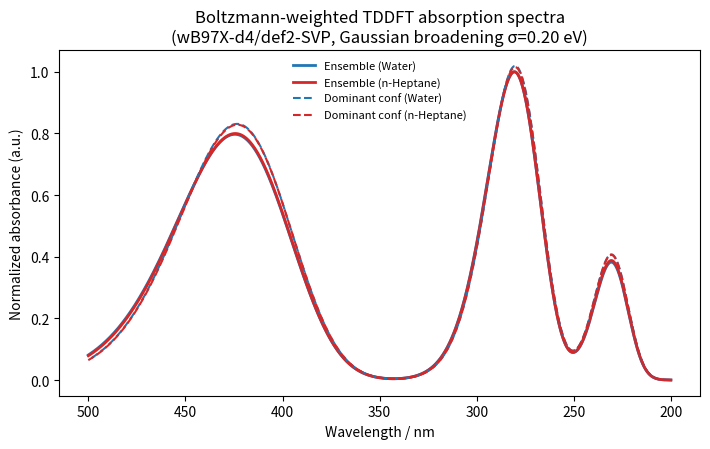

Recreate this plot in Python. (Note: this script raises an exception after producing the figure.)
import numpy as np
import matplotlib
matplotlib.use('Agg')
import matplotlib.pyplot as plt

HARTREE_TO_EV = 27.211386245988
KCAL_PER_HARTREE = 627.5094740631
kB_kcal_per_mol_K = 0.00198720425864083
T = 298.15
kT = kB_kcal_per_mol_K * T


def parse_xyz(xyz_text):
    lines = [l.strip() for l in xyz_text.strip().splitlines() if l.strip()]
    # first line may be atom count
    try:
        n = int(lines[0].split()[0])
        start = 2
    except Exception:
        start = 1 if lines[0].startswith('Properties=') else 0
        # but in our case it's \"42\" then blank then atoms: keep robust
        try:
            n = int(lines[0])
            start = 2
        except Exception:
            # if it starts with comment like '42\n\nC ...'
            n = None
            start = 0
    # if first token is number and next line comment, start=2
    if n is not None:
        atom_lines = lines[start:start+n]
    else:
        atom_lines = [l for l in lines if l[0].isalpha()]
    elems = []
    coords = []
    for l in atom_lines:
        p = l.split()
        elems.append(p[0])
        coords.append([float(p[1]), float(p[2]), float(p[3])])
    return np.array(elems), np.array(coords, dtype=float)


def kabsch_rmsd(P, Q):
    # P, Q shape (N,3)
    P0 = P - P.mean(axis=0)
    Q0 = Q - Q.mean(axis=0)
    C = P0.T @ Q0
    V, S, Wt = np.linalg.svd(C)
    d = np.sign(np.linalg.det(V @ Wt))
    D = np.diag([1.0, 1.0, d])
    U = V @ D @ Wt
    P_rot = P0 @ U
    diff = P_rot - Q0
    return np.sqrt((diff**2).sum() / P.shape[0])


def cluster_conformers(confs, energy_thresh_kcal=0.05, rmsd_thresh=0.20):
    # confs: list of dicts with energy_h, xyz
    # Sort by energy
    confs_sorted = sorted(confs, key=lambda c: c['energy_h'])
    clusters = []  # each is dict with reps, total_degen
    for c in confs_sorted:
        elems_c, xyz_c = parse_xyz(c['xyz'])
        heavy_mask = elems_c != 'H'
        xyz_c_hvy = xyz_c[heavy_mask]
        placed = False
        for cl in clusters:
            rep = cl['rep']
            dE = abs((c['energy_h'] - rep['energy_h']) * KCAL_PER_HARTREE)
            if dE > energy_thresh_kcal:
                continue
            elems_r, xyz_r = parse_xyz(rep['xyz'])
            xyz_r_hvy = xyz_r[elems_r != 'H']
            if xyz_r_hvy.shape[0] != xyz_c_hvy.shape[0]:
                continue
            rmsd = kabsch_rmsd(xyz_c_hvy, xyz_r_hvy)
            if rmsd <= rmsd_thresh:
                cl['members'].append({**c, 'rmsd_to_rep': rmsd, 'dE_kcal_to_rep': dE})
                cl['degen_total'] += c.get('degen', 1)
                placed = True
                break
        if not placed:
            clusters.append({
                'rep': c,
                'members': [{**c, 'rmsd_to_rep': 0.0, 'dE_kcal_to_rep': 0.0}],
                'degen_total': c.get('degen', 1),
            })
    return clusters


def boltzmann_weights(energies_h, degeneracies=None, T=298.15):
    energies_h = np.array(energies_h, float)
    E0 = energies_h.min()
    dE_kcal = (energies_h - E0) * KCAL_PER_HARTREE
    g = np.ones_like(energies_h) if degeneracies is None else np.array(degeneracies, float)
    w_unn = g * np.exp(-dE_kcal / (kB_kcal_per_mol_K * T))
    w = w_unn / w_unn.sum()
    return w, dE_kcal


def gaussian_spectrum_eV(transitions_eV, fosc, Egrid_eV, sigma_eV=0.20):
    transitions_eV = np.asarray(transitions_eV)
    fosc = np.asarray(fosc)
    # sum f_i * exp(-(E-Ei)^2/(2 sigma^2))
    d = Egrid_eV[:, None] - transitions_eV[None, :]
    return np.sum(fosc[None, :] * np.exp(-0.5*(d/sigma_eV)**2), axis=1)


def Egrid_to_lambda_nm(Egrid_eV):
    return 1239.8419843320026 / Egrid_eV


def spectrum_vs_lambda(transitions_eV, fosc, lambda_grid_nm, sigma_eV=0.20):
    # compute spectrum in energy, then convert to lambda with Jacobian
    E = 1239.8419843320026 / lambda_grid_nm
    I_E = gaussian_spectrum_eV(transitions_eV, fosc, E, sigma_eV=sigma_eV)
    # Jacobian |dE/dλ| = hc/λ^2, with hc in eV*nm
    jac = 1239.8419843320026 / (lambda_grid_nm**2)
    return I_E * jac


# --- Input data (DFT energies and TDDFT results) ---

water_confs = [
    {
        'name': 'water_conf1', 'degen': 27,
        'energy_h': -1068.9185468526,
        'xyz': "42\n\nC 5.982129 -1.310483 0.187751\nC 6.249319 0.060817 0.172254\nH 5.433982 2.069207 0.099563\nC 4.665179 -1.781208 0.142679\nC 5.215073 0.999429 0.110470\nH 6.810456 -2.022255 0.236210\nC 3.632476 -0.856474 0.081614\nH 4.456669 -2.855385 0.155777\nC 3.917307 0.506143 0.065111\nH 7.284209 0.411524 0.209136\nC 2.132107 -1.055272 0.025354\nN 2.693404 1.218485 -0.000538\nC 1.647497 0.394569 -0.020332\nH 2.084313 -1.279974 -2.151275\nC 1.645323 -1.777807 1.293444\nC 0.327227 0.895631 -0.074256\nC 1.746135 -1.819098 -1.253487\nH 2.137546 -2.760074 1.355769\nH 1.902416 -1.204403 2.196857\nH 0.558856 -1.942351 1.279698\nH 2.231343 -2.806713 -1.239901\nH 0.660511 -1.973836 -1.325857\nH 0.178114 1.973888 -0.094549\nC -0.798302 0.100929 -0.098102\nC -2.157311 0.527555 -0.144416\nH -0.671972 -0.986290 -0.079971\nC -2.552765 1.944436 -0.173184\nC -3.145779 -0.477713 -0.160175\nH -4.299586 3.244168 -0.238935\nH -5.984577 1.412088 -0.264617\nC -3.991687 2.195001 -0.217462\nC -4.486431 -0.163143 -0.202446\nO -1.743203 2.886291 -0.161397\nH -2.847574 -1.529010 -0.138293\nC -4.914896 1.195915 -0.231566\nN -5.467268 -1.219826 -0.217082\nO -6.645832 -0.913674 -0.257919\nO -5.085392 -2.376541 -0.188224\nC 2.599044 2.668518 -0.041739\nH 2.073810 2.985879 -0.953343\nH 2.054524 3.037657 0.838843\nH 3.606477 3.096507 -0.044526\n",
        'exc_ha': [0.10662658674436815,0.1391183226342608,0.15444447091973207,0.1566099908134876,0.16287801590996442,0.1801464566264707,0.18839634542328523,0.19141742512951046,0.1970117237205754,0.19837896474416775],
        'fosc': [1.0848014696762243,4.902596486038108e-6,0.11747927368403113,7.446954279032478e-05,0.5143402895595978,0.00011299740775144422,0.01157742032901066,1.4559018909058553e-05,0.1197684463756295,0.03158089226893036],
    },
    {
        'name': 'water_conf2', 'degen': 25,
        'energy_h': -1068.9185844726856,
        'xyz': "42\n\nC 6.036440 -1.289649 -0.034261\nC 6.288633 0.084578 -0.031921\nH 5.449744 2.084850 -0.019367\nC 4.723669 -1.774040 -0.026054\nC 5.243077 1.012552 -0.021194\nH 6.873334 -1.992948 -0.042650\nC 3.679746 -0.860015 -0.015505\nH 4.527066 -2.850540 -0.027980\nC 3.949812 0.505688 -0.013021\nH 7.320461 0.446022 -0.038545\nC 2.180380 -1.074121 -0.005100\nN 2.717262 1.205746 -0.001443\nC 1.679735 0.371011 0.002418\nH 2.021649 -1.254887 -2.180689\nC 1.760704 -1.824701 1.270860\nC 0.353534 0.858852 0.011656\nC 1.741974 -1.818921 -1.278083\nH 2.262661 -2.803803 1.290814\nH 2.056471 -1.266179 2.171763\nH 0.675972 -1.997660 1.305771\nH 2.246032 -2.796578 -1.311426\nH 0.657292 -1.994718 -1.296277\nH 0.193266 1.935680 0.014636\nC -0.764253 0.052910 0.016431\nC -2.128057 0.466269 0.024401\nH -0.626536 -1.033051 0.013925\nC -2.538014 1.879356 0.028481\nC -3.106747 -0.548710 0.027979\nH -4.298568 3.161963 0.039085\nH -5.965711 1.313203 0.044926\nC -3.980038 2.115760 0.036084\nC -4.451013 -0.247280 0.035210\nO -1.737791 2.829210 0.025688\nH -2.797745 -1.597129 0.024889\nC -4.893442 1.107625 0.039291\nN -5.421487 -1.313625 0.038529\nO -6.603612 -1.018798 0.044725\nO -5.027693 -2.466682 0.035074\nC 2.607183 2.655153 0.005053\nH 2.066247 2.997016 -0.888528\nH 2.071052 2.989006 0.904488\nH 3.610113 3.093720 0.004500\n",
        'exc_ha': [0.10661718904528615,0.13910438826094654,0.15444957581804472,0.15662050291461868,0.1628765807902937,0.18014088816894017,0.18838785231649938,0.19143236799463215,0.19701324321741917,0.19837801531843227],
        'fosc': [1.0850063631782554,4.920088820116384e-06,0.11722212177879544,9.387578580442774e-07,0.5144630053723811,0.00011285931386504603,0.011384202193557104,1.3820171545990976e-05,0.12063665726948794,0.031165999079405392],
    },
    {
        'name': 'water_conf3', 'degen': 26,
        'energy_h': -1068.917086494952,
        'xyz': "42\n\nC 6.191103 -0.001478 -0.009615\nC 6.024973 -1.388490 0.011240\nH 4.632286 -3.050690 0.038426\nC 5.080196 0.849319 -0.020114\nC 4.751479 -1.965319 0.022664\nH 7.198591 0.422728 -0.018116\nC 3.812515 0.285401 -0.009023\nH 5.210798 1.935699 -0.036867\nC 3.665773 -1.098820 0.012503\nH 6.903472 -2.039307 0.018723\nC 2.444273 0.935183 -0.016920\nN 2.281762 -1.403247 0.020471\nC 1.537453 -0.297422 0.003317\nH 2.366776 1.187758 2.155995\nC 2.256855 1.757403 -1.304047\nC 0.128420 -0.353725 0.004769\nC 2.260220 1.796173 1.245187\nH 2.360199 1.121374 -2.196170\nH 1.275105 2.250232 -1.336494\nH 3.031270 2.538170 -1.344953\nH 3.034223 2.578291 1.259717\nH 1.278152 2.289041 1.265583\nH -0.329708 -1.345175 0.019213\nC -0.680702 0.762506 -0.010995\nC -2.098921 0.811266 -0.010616\nH -0.227689 1.757846 -0.025879\nC -2.714664 2.149549 -0.029218\nC -2.902510 -0.344831 0.006779\nH -4.655432 3.152644 -0.042642\nH -6.010811 1.067618 -0.011493\nC -4.176353 2.169751 -0.028722\nC -4.275296 -0.243307 0.006378\nO -2.045951 3.192915 -0.044317\nH -2.451851 -1.339841 0.020929\nC -4.919618 1.031211 -0.011722\nN -5.077648 -1.442600 0.024635\nO -6.290132 -1.326060 0.023105\nO -4.517190 -2.524240 0.040728\nC 1.749588 -2.755361 0.044069\nH 1.128055 -2.901947 0.938709\nH 1.144939 -2.940890 -0.855044\nH 2.578783 -3.469497 0.068089\n",
        'exc_ha': [0.10023559803612897,0.14373588549371372,0.1543071640764568,0.15609956927071747,0.16040106060357176,0.1795604671934776,0.18821228572817666,0.19242547068605786,0.19377728274093733,0.19710009702413062],
        'fosc': [0.9830537849220915,1.447989162101207e-06,0.2031203520657494,1.3362863086025167e-05,0.3782944064923762,9.985059539472877e-05,0.0008534615494134997,0.0024493203105877877,3.0196808731746637e-05,0.0749336246757006],
    },
    {
        'name': 'water_conf4', 'degen': 48,
        'energy_h': -1068.9158012546945,
        'xyz': "42\n\nC 6.241632 -0.627165 -0.192841\nC 5.865311 -0.525012 -1.534394\nH 4.246936 -0.226205 -2.948962\nC 5.291141 -0.506795 0.827257\nC 4.534278 -0.297548 -1.897832\nH 7.289542 -0.806424 0.061902\nC 3.967680 -0.283067 0.475670\nH 5.586375 -0.589385 1.877601\nC 3.612647 -0.177233 -0.866279\nH 6.620775 -0.626813 -2.318103\nC 2.728703 -0.116393 1.321878\nN 2.211452 0.058400 -0.953163\nC 1.655417 0.065393 0.253637\nH 2.358469 -2.263132 1.537584\nC 2.814567 1.139340 2.205433\nC 0.295336 0.224603 0.613201\nC 2.441002 -1.365129 2.168407\nH 2.994232 2.040930 1.600418\nH 1.887531 1.276736 2.782115\nH 3.647785 1.023992 2.915067\nH 3.262907 -1.515972 2.884703\nH 1.505438 -1.243056 2.734740\nH 0.103593 0.409200 1.670686\nC -0.804293 0.071391 -0.201635\nC -2.177266 0.178613 0.179637\nH -0.657293 -0.202819 -1.250060\nC -2.609771 0.518617 1.543690\nC -3.138470 -0.060309 -0.821307\nH -4.389809 0.829385 2.758596\nH -6.028097 0.396773 0.934791\nC -4.054839 0.578974 1.748058\nC -4.489267 0.018174 -0.553868\nO -1.824997 0.744127 2.480452\nH -2.812968 -0.312954 -1.833658\nC -4.952877 0.343024 0.753005\nN -5.440722 -0.230641 -1.606786\nO -6.628180 -0.153457 -1.343634\nO -5.027686 -0.508912 -2.719195\nC 1.551229 0.315858 -2.220258\nH 0.800434 1.105809 -2.086590\nH 2.297956 0.662101 -2.943875\nH 1.068870 -0.593979 -2.606626\n",
        'exc_ha': [0.10781768252292351,0.14096863397454212,0.15419869299464276,0.15671668779455228,0.16382840483259953,0.18039893135779342,0.1896584222733205,0.19085335808357953,0.19684988058427452,0.19841499639509844],
        'fosc': [1.051912287599118,0.0019974436324050795,0.18263544471142082,5.978233927350502e-05,0.4575547790617317,0.0001264221391472744,0.00963105759059053,0.0010178227359923615,0.05387982391054612,0.03795469286391339],
    },
    {
        'name': 'water_conf5', 'degen': 7,
        'energy_h': -1068.914674637559,
        'xyz': "42\n\nC 6.102684 -0.992061 -0.141651\nC 6.099637 0.390215 0.059853\nH 4.911399 2.181922 0.344506\nC 4.900437 -1.704213 -0.217769\nC 4.902475 1.100441 0.194057\nH 7.053674 -1.521497 -0.243859\nC 3.708067 -1.007011 -0.087188\nH 4.902215 -2.786557 -0.378576\nC 3.723894 0.369515 0.120291\nH 7.047682 0.932275 0.112021\nC 2.274650 -1.478698 -0.128707\nN 2.382888 0.833564 0.228438\nC 1.519180 -0.166259 0.063965\nH 2.537580 -3.013528 -1.631976\nC 1.968248 -2.446026 1.026565\nC 0.107645 -0.133774 0.058426\nC 1.924669 -2.111458 -1.483894\nH 0.911859 -2.754099 1.012558\nH 2.589825 -3.347472 0.916134\nH 2.191501 -1.985900 2.001032\nH 0.864928 -2.406169 -1.516630\nH 2.124325 -1.414379 -2.311742\nH -0.353674 -1.125129 0.043129\nC -0.712196 0.973216 -0.004547\nC -2.133552 0.990212 -0.046729\nH -0.285740 1.977121 -0.057309\nC -2.773925 2.312752 -0.146122\nC -2.915572 -0.178354 0.005681\nH -4.731239 3.275515 -0.260942\nH -6.048916 1.167926 -0.163424\nC -4.234825 2.304008 -0.186108\nC -4.290403 -0.105113 -0.035187\nO -2.124806 3.368040 -0.192459\nH -2.448705 -1.163112 0.080248\nC -4.957633 1.153092 -0.132913\nN -5.069369 -1.318003 0.021241\nO -6.283530 -1.227114 -0.019329\nO -4.489079 -2.386013 0.107234\nC 2.064536 2.216884 0.529800\nH 2.962052 2.712683 0.914995\nH 1.719758 2.747025 -0.370307\nH 1.285570 2.256058 1.303332\n",
        'exc_ha': [0.10077805224765056,0.14440726382995542,0.15408725557378739,0.1561716392725743,0.16114661000958908,0.1797159296827639,0.18923259217058608,0.1927547514942552,0.19321791959659038,0.19705468097553475],
        'fosc': [0.9718643620145917,2.6672315995133276e-05,0.207070624523988,0.0001771655163026561,0.38893160763864654,0.00010636577138512411,0.008237159796480268,0.01207276585271046,0.0002983454869024112,0.06241960875326247],
    },
]

heptane_confs = [
    {
        'name': 'heptane_conf1', 'degen': 46,
        'energy_h': -1068.91858982016,
        'xyz': "42\n\nC -6.050706 1.282205 -0.000874\nC -6.294526 -0.093547 -0.000086\nH -5.443594 -2.088968 0.001179\nC -4.740851 1.774466 -0.001055\nC -5.243533 -1.015409 0.000570\nH -6.891861 1.980456 -0.001368\nC -3.691570 0.866510 -0.000420\nH -4.550654 2.852130 -0.001690\nC -3.953293 -0.500847 0.000408\nH -7.324209 -0.461119 0.000022\nC -2.193470 1.089562 -0.000493\nN -2.716514 -1.193584 0.000977\nC -1.684204 -0.352527 0.000393\nH -2.278235 2.814011 -1.303186\nC -1.768846 1.840513 1.273586\nC -0.354994 -0.832302 0.000542\nC -1.768777 1.838980 -1.275448\nH -0.685283 2.022202 1.299500\nH -2.278447 2.815500 1.300213\nH -2.052328 1.277581 2.175697\nH -0.685188 2.020474 -1.301610\nH -2.052372 1.275046 -2.176898\nH -0.187983 -1.908124 0.000947\nC 0.757706 -0.019446 0.000127\nC 2.123998 -0.424853 0.000149\nH 0.613450 1.065684 -0.000259\nC 2.542526 -1.835423 0.000612\nC 3.096613 0.595865 -0.000327\nH 4.310792 -3.107352 0.000860\nH 5.966761 -1.248644 0.000003\nC 3.985953 -2.063081 0.000525\nC 4.442805 0.302813 -0.000376\nO 1.748028 -2.790089 0.001046\nH 2.781253 1.642395 -0.000670\nC 4.893274 -1.049423 0.000057\nN 5.406760 1.374992 -0.000873\nO 6.590663 1.087243 -0.000886\nO 5.006109 2.525707 -0.001164\nC -2.597690 -2.642325 0.002004\nH -3.597979 -3.086860 0.003472\nH -2.058076 -2.977676 -0.894819\nH -2.056192 -2.976190 0.898231\n",
        'exc_ha': [0.10663194165397023,0.139118549968274,0.15444229336222517,0.15661651504904667,0.16287594740757946,0.18014646560212788,0.18838831268281647,0.19141431899039468,0.19701275449304567,0.1983765681231504],
        'fosc': [1.0847310499579166,4.922920097371556e-06,0.1177693948007273,8.07736357613727e-07,0.5141170543079828,0.00011290957490557527,0.011457721506102678,1.3749289541562203e-05,0.12015856197276076,0.031633372017841214],
    },
    {
        'name': 'heptane_conf2', 'degen': 8,
        'energy_h': -1068.9186020573322,
        'xyz': "42\n\nC -6.060943 1.178625 -0.218882\nC -6.322122 -0.193187 -0.173517\nH -5.498198 -2.195746 -0.054006\nC -4.746181 1.656005 -0.180621\nC -5.283884 -1.125535 -0.088064\nH -6.892251 1.885462 -0.285463\nC -3.709499 0.737566 -0.096187\nH -4.542390 2.730564 -0.216895\nC -3.988400 -0.625593 -0.050400\nH -7.355365 -0.549248 -0.205318\nC -2.210244 0.944355 -0.039329\nN -2.761611 -1.330923 0.034376\nC -1.719479 -0.502100 0.038769\nH -0.636618 1.810956 -1.307851\nC -1.831955 1.734835 1.225685\nC -0.397050 -0.995472 0.108096\nC -1.722631 1.643613 -1.319907\nH -0.748092 1.903677 1.293435\nH -2.328795 2.716300 1.195970\nH -2.162440 1.207344 2.133202\nH -1.977346 1.052767 -2.212680\nH -2.216744 2.623561 -1.401583\nH -0.242854 -2.072316 0.152815\nC 0.724407 -0.194716 0.119269\nC 2.085263 -0.613415 0.181214\nH 0.592855 0.891240 0.076707\nC 2.487351 -2.027345 0.243810\nC 3.068754 0.396785 0.178878\nH 4.240037 -3.316592 0.347136\nH 5.916112 -1.476045 0.338773\nC 3.927228 -2.269700 0.300375\nC 4.410761 0.089953 0.234225\nO 1.682299 -2.973104 0.249503\nH 2.765589 1.445851 0.131883\nC 4.845550 -1.265993 0.295952\nN 5.386393 1.151462 0.229052\nO 6.566313 0.851758 0.277896\nO 4.999094 2.305556 0.176139\nC -2.661182 -2.779391 0.106013\nH -3.666795 -3.211555 0.114433\nH -2.112077 -3.164315 -0.764916\nH -2.137859 -3.075537 1.025808\n",
        'exc_ha': [0.10663766409174595,0.1391220669301627,0.154440032266648,0.15661012942127078,0.1628766876432493,0.18014248569578029,0.1883944878992655,0.1913996166302501,0.1970125682235181,0.1983756788808534],
        'fosc': [1.084690385384473,5.355678217196485e-06,0.11792719243993799,2.4707811125670596e-06,0.5139250407733894,0.00011303181160413284,0.011541537440632669,1.5110456826035433e-05,0.11975828864470991,0.03179249905937914],
    },
    {
        'name': 'heptane_conf3', 'degen': 22,
        'energy_h': -1068.917118378588,
        'xyz': "42\n\nC -6.178977 0.004542 -0.041192\nC -6.016896 1.370347 0.204004\nH -4.629215 3.008854 0.508691\nC -5.065521 -0.831492 -0.180168\nC -4.745188 1.939958 0.317744\nH -7.185162 -0.414445 -0.125604\nC -3.799543 -0.274653 -0.068865\nH -5.192826 -1.901198 -0.372678\nC -3.656842 1.088286 0.176485\nH -6.897274 2.010024 0.309426\nC -2.429635 -0.912634 -0.170872\nN -2.273579 1.389573 0.243502\nC -1.526359 0.302185 0.052938\nH -1.268796 -2.452834 0.885492\nC -2.231336 -1.519610 -1.570771\nC -0.117385 0.359829 0.072225\nC -2.251480 -1.963634 0.938902\nH -1.249097 -2.001801 -1.673287\nH -3.004930 -2.283446 -1.741373\nH -2.328125 -0.749827 -2.351276\nH -2.363709 -1.508253 1.934466\nH -3.024582 -2.738384 0.824373\nH 0.337941 1.337246 0.246599\nC 0.695197 -0.737902 -0.115514\nC 2.113760 -0.782637 -0.114089\nH 0.245840 -1.719446 -0.290953\nC 2.733774 -2.099192 -0.343419\nC 2.913556 0.357383 0.093338\nH 4.677591 -3.082538 -0.507642\nH 6.026415 -1.026399 -0.134584\nC 4.195466 -2.115703 -0.338532\nC 4.286765 0.260542 0.084522\nO 2.068276 -3.128121 -0.528935\nH 2.459843 1.336235 0.264624\nC 4.935111 -0.992956 -0.134785\nN 5.085115 1.443033 0.300357\nO 4.521094 2.506749 0.487047\nO 6.297975 1.330974 0.287857\nC -1.744732 2.720622 0.490476\nH -1.126371 2.719163 1.399193\nH -1.137452 3.052106 -0.363767\nH -2.575390 3.419903 0.628625\n",
        'exc_ha': [0.10022778908948216,0.14372926377437578,0.15427423980924065,0.15609576988760543,0.1603897536393764,0.17956055351209294,0.18820711362722345,0.19241910960986167,0.193704490243006,0.19708773156614665],
        'fosc': [0.9824257149859117,1.9530583614088874e-06,0.20407608147320958,5.332801463454183e-06,0.377772383886903,0.0001008490489886243,0.0008854003459800852,0.0024460778592700324,3.0176209729042026e-05,0.07471510712002012],
    },
    {
        'name': 'heptane_conf4', 'degen': 16,
        'energy_h': -1068.915818487836,
        'xyz': "42\n\nC -6.262190 0.550277 -0.232204\nC -5.881379 0.384769 -1.566162\nH -4.256950 0.026333 -2.959863\nC -5.314215 0.485677 0.795244\nC -4.547992 0.147431 -1.914292\nH -7.311871 0.735657 0.010565\nC -3.988427 0.252807 0.458707\nH -5.613072 0.618165 1.839437\nC -3.628924 0.082987 -0.875437\nH -6.635019 0.443912 -2.355965\nC -2.750646 0.137677 1.315221\nN -2.226188 -0.148636 -0.946826\nC -1.673581 -0.092585 0.260284\nH -2.390576 2.294664 1.414833\nC -2.831042 -1.068716 2.265133\nC -0.313433 -0.225960 0.630335\nC -2.472464 1.432251 2.093578\nH -1.906384 -1.166289 2.853611\nH -3.669344 -0.922155 2.962908\nH -2.999519 -2.003534 1.709357\nH -3.298677 1.618463 2.796449\nH -1.539250 1.345480 2.670160\nH -0.123144 -0.362085 1.695404\nC 0.786055 -0.097344 -0.188875\nC 2.159860 -0.174059 0.196717\nH 0.637046 0.131125 -1.247916\nC 2.595226 -0.452929 1.573607\nC 3.118973 0.035460 -0.812801\nH 4.378043 -0.690793 2.801157\nH 6.012456 -0.312662 0.961911\nC 4.040835 -0.486233 1.781088\nC 4.470386 -0.015078 -0.541777\nO 1.812407 -0.650721 2.518141\nH 2.791412 0.242585 -1.834771\nC 4.936811 -0.279994 0.777650\nN 5.419584 0.203211 -1.603285\nO 6.607645 0.153613 -1.336305\nO 5.004109 0.429118 -2.726681\nC -1.561973 -0.467941 -2.197736\nH -1.090627 0.424771 -2.634438\nH -0.801492 -1.239782 -2.020343\nH -2.303947 -0.863266 -2.900844\n",
        'exc_ha': [0.10787342048713114,0.14110462714202757,0.15418973659154828,0.15671370272984916,0.16388761805552685,0.18039785138563835,0.18968071314430157,0.1908698736415481,0.19685952930269934,0.19842630830786775],
        'fosc': [1.0517329536022826,0.0019296129441349213,0.18467473097352632,2.6946576794934707e-05,0.45449471344239556,0.0001260944629420806,0.009768784343662015,0.0010270765692752407,0.052517248011097785,0.039049524972473826],
    },
]


def process_solvent(confs, solvent_name):
    clusters = cluster_conformers(confs, energy_thresh_kcal=0.05, rmsd_thresh=0.20)

    reps = []
    for i, cl in enumerate(clusters, 1):
        rep = cl['rep']
        rep = {**rep, 'cluster_id': i, 'degen_cluster': cl['degen_total'], 'n_members': len(cl['members'])}
        reps.append(rep)

    energies = [r['energy_h'] for r in reps]
    degeneracies = [r['degen_cluster'] for r in reps]
    w, dE_kcal = boltzmann_weights(energies, degeneracies=degeneracies, T=T)
    for r, wi, dEi in zip(reps, w, dE_kcal):
        r['weight'] = float(wi)
        r['dE_kcal'] = float(dEi)

    reps = sorted(reps, key=lambda r: r['weight'], reverse=True)

    dominant = reps[0]

    # spectra
    lam_grid = np.linspace(200.0, 500.0, 2000)
    ens_I = np.zeros_like(lam_grid)
    for r in reps:
        trans_eV = np.array(r['exc_ha']) * HARTREE_TO_EV
        I = spectrum_vs_lambda(trans_eV, r['fosc'], lam_grid, sigma_eV=0.20)
        ens_I += r['weight'] * I

    dom_eV = np.array(dominant['exc_ha']) * HARTREE_TO_EV
    dom_I = spectrum_vs_lambda(dom_eV, dominant['fosc'], lam_grid, sigma_eV=0.20)

    # lambda max
    lam_max = float(lam_grid[np.argmax(ens_I)])
    return {
        'solvent': solvent_name,
        'clusters': clusters,
        'reps': reps,
        'dominant': dominant,
        'lambda_grid': lam_grid,
        'ensemble_I': ens_I,
        'dominant_I': dom_I,
        'lambda_max': lam_max,
    }


water = process_solvent(water_confs, 'Water (SMD)')
heptane = process_solvent(heptane_confs, 'n-Heptane (SMD)')

# Plot
plt.figure(figsize=(7.2, 4.6))
plt.plot(water['lambda_grid'], water['ensemble_I']/water['ensemble_I'].max(), label='Ensemble (Water)', color='C0', lw=2)
plt.plot(heptane['lambda_grid'], heptane['ensemble_I']/heptane['ensemble_I'].max(), label='Ensemble (n-Heptane)', color='C3', lw=2)
plt.plot(water['lambda_grid'], water['dominant_I']/water['ensemble_I'].max(), label=f"Dominant conf (Water)", color='C0', lw=1.5, ls='--')
plt.plot(heptane['lambda_grid'], heptane['dominant_I']/heptane['ensemble_I'].max(), label=f"Dominant conf (n-Heptane)", color='C3', lw=1.5, ls='--')
plt.gca().invert_xaxis()
plt.xlabel('Wavelength / nm')
plt.ylabel('Normalized absorbance (a.u.)')
plt.title('Boltzmann-weighted TDDFT absorption spectra\n(wB97X-d4/def2-SVP, Gaussian broadening σ=0.20 eV)')
plt.legend(frameon=False, fontsize=8)
plt.tight_layout()

outpath = '/output_files/absorption_water_vs_heptane.svg'
plt.savefig(outpath, format='svg')

# Create summary tables

def make_weight_table(sol):
    rows = []
    for r in sol['reps']:
        rows.append((r['cluster_id'], r['n_members'], r['degen_cluster'], r['dE_kcal'], r['weight'], r['energy_h']))
    return rows

summary = {
    'water_lambda_max_nm': water['lambda_max'],
    'heptane_lambda_max_nm': heptane['lambda_max'],
    'water_reps': make_weight_table(water),
    'heptane_reps': make_weight_table(heptane),
    'water_n_clusters': len(water['reps']),
    'heptane_n_clusters': len(heptane['reps']),
    'svg_path': outpath,
    'water_dominant_cluster': water['dominant']['cluster_id'],
    'heptane_dominant_cluster': heptane['dominant']['cluster_id'],
}

summary
